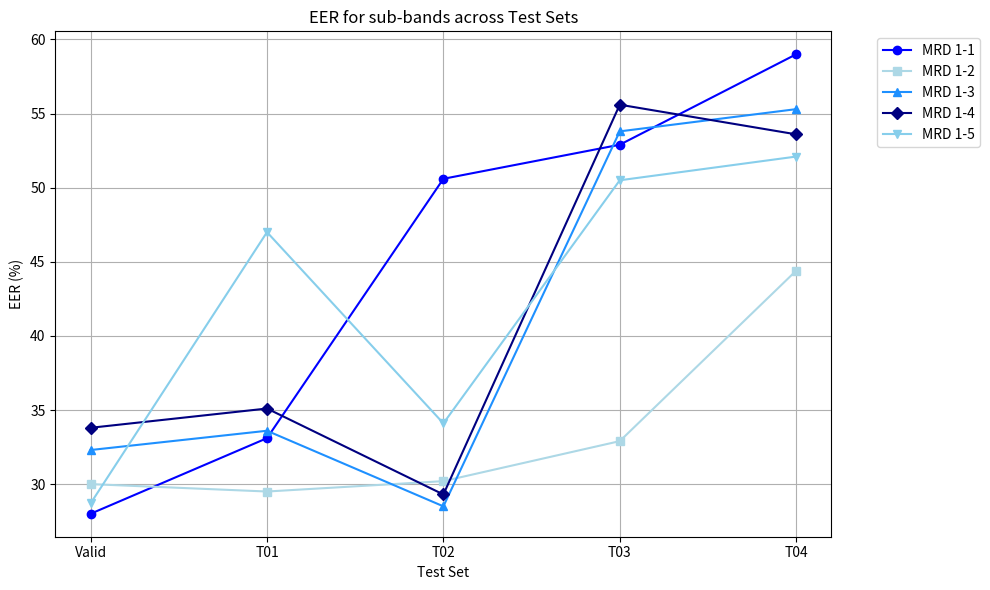

Python code for this plot:
import matplotlib.pyplot as plt

def draw_mrd():
    x_labels = ["Valid", "T01", "T02", "T03", "T04"]
    y_data = [
        [32.6, 18.8, 25.9],
        [19.7, 43.4, 24.0],
        [32.5, 23.4, 24.1],
        [33.7, 31.4, 30.8],
        [28.3, 52.1, 30.7],
    ]

    # MRD별 데이터
    mrd1 = [row[0] for row in y_data]
    mrd2 = [row[1] for row in y_data]
    mrd3 = [row[2] for row in y_data]

    # 그래프
    plt.figure(figsize=(8, 5))
    plt.plot(x_labels, mrd1, marker='o', color='blue', linestyle='-', label="MRD 1")
    plt.plot(x_labels, mrd2, marker='s', color='red', linestyle='--', label="MRD 2")
    plt.plot(x_labels, mrd3, marker='^', color='green', linestyle='-.', label="MRD 3")

    plt.xlabel("Test Set")
    plt.ylabel("EER (%)")
    plt.title("EER across Test Sets")
    plt.legend()
    plt.grid(True)
    plt.savefig("mrd.png")

def draw_band():
    # 데이터
    x_labels = ["Valid", "T01", "T02", "T03", "T04"]
    y_data_1 = [
        [28.0, 33.1, 50.6, 52.9, 59.0],
        [30.0, 29.5, 30.2, 32.9, 44.4],
        [32.3, 33.6, 28.5, 53.8, 55.3],
        [33.8, 35.1, 29.3, 55.6, 53.6],
        [28.7, 47.0, 34.1, 50.5, 52.1],
    ]
    y_data_2 = [
        [33.2, 42.5, 43.7, 23.5, 30.5],
        [38.6, 35.9, 51.8, 43.7, 57.3],
        [38.6, 42.6, 52.8, 27.1, 25.6],
        [39.3, 42.9, 52.5, 28.7, 45.6],
        [42.0, 38.5, 56.4, 20.1, 57.2],
    ]
    y_data_3 = [
        [40.9, 41.1, 38.1, 32.9, 34.6],
        [37.7, 43.4, 33.2, 28.0, 42.2],
        [43.3, 48.4, 40.9, 30.1, 28.9],
        [42.9, 47.6, 40.8, 33.2, 44.1],
        [53.6, 42.8, 37.3, 34.2, 55.2],
    ]
    markers = ['o', 's', '^', 'D', 'v']
    colors_1 = ['blue', 'lightblue', 'dodgerblue', 'navy', 'skyblue']
    colors_2 = ['red', 'salmon', 'darkred', 'orange', 'crimson']
    colors_3 = ['green', 'lime', 'darkgreen', 'seagreen', 'olive']

    plt.figure(figsize=(10,6))

    # MRD 1
    for i, row in enumerate(y_data_1):
        plt.plot(x_labels, row, marker=markers[i], color=colors_1[i], linestyle='-', label=f'MRD 1-{i+1}')
    title = 'sub-band_MRD_1.png'

    # # MRD 2
    # for i, row in enumerate(y_data_2):
    #     plt.plot(x_labels, row, marker=markers[i], color=colors_2[i], linestyle='--', label=f'MRD 2-{i+1}')
    # title = 'sub-band_MRD_2.png'

    # # MRD 3
    # for i, row in enumerate(y_data_3):
    #     plt.plot(x_labels, row, marker=markers[i], color=colors_3[i], linestyle='-.', label=f'MRD 3-{i+1}')
    # title = 'sub-band_MRD_3.png'

    plt.xlabel("Test Set")
    plt.ylabel("EER (%)")
    plt.title("EER for sub-bands across Test Sets")
    plt.legend(bbox_to_anchor=(1.05, 1), loc='upper left')  # 범례를 그래프 밖으로
    plt.grid(True)
    plt.tight_layout()

    plt.savefig(title)

draw_band()